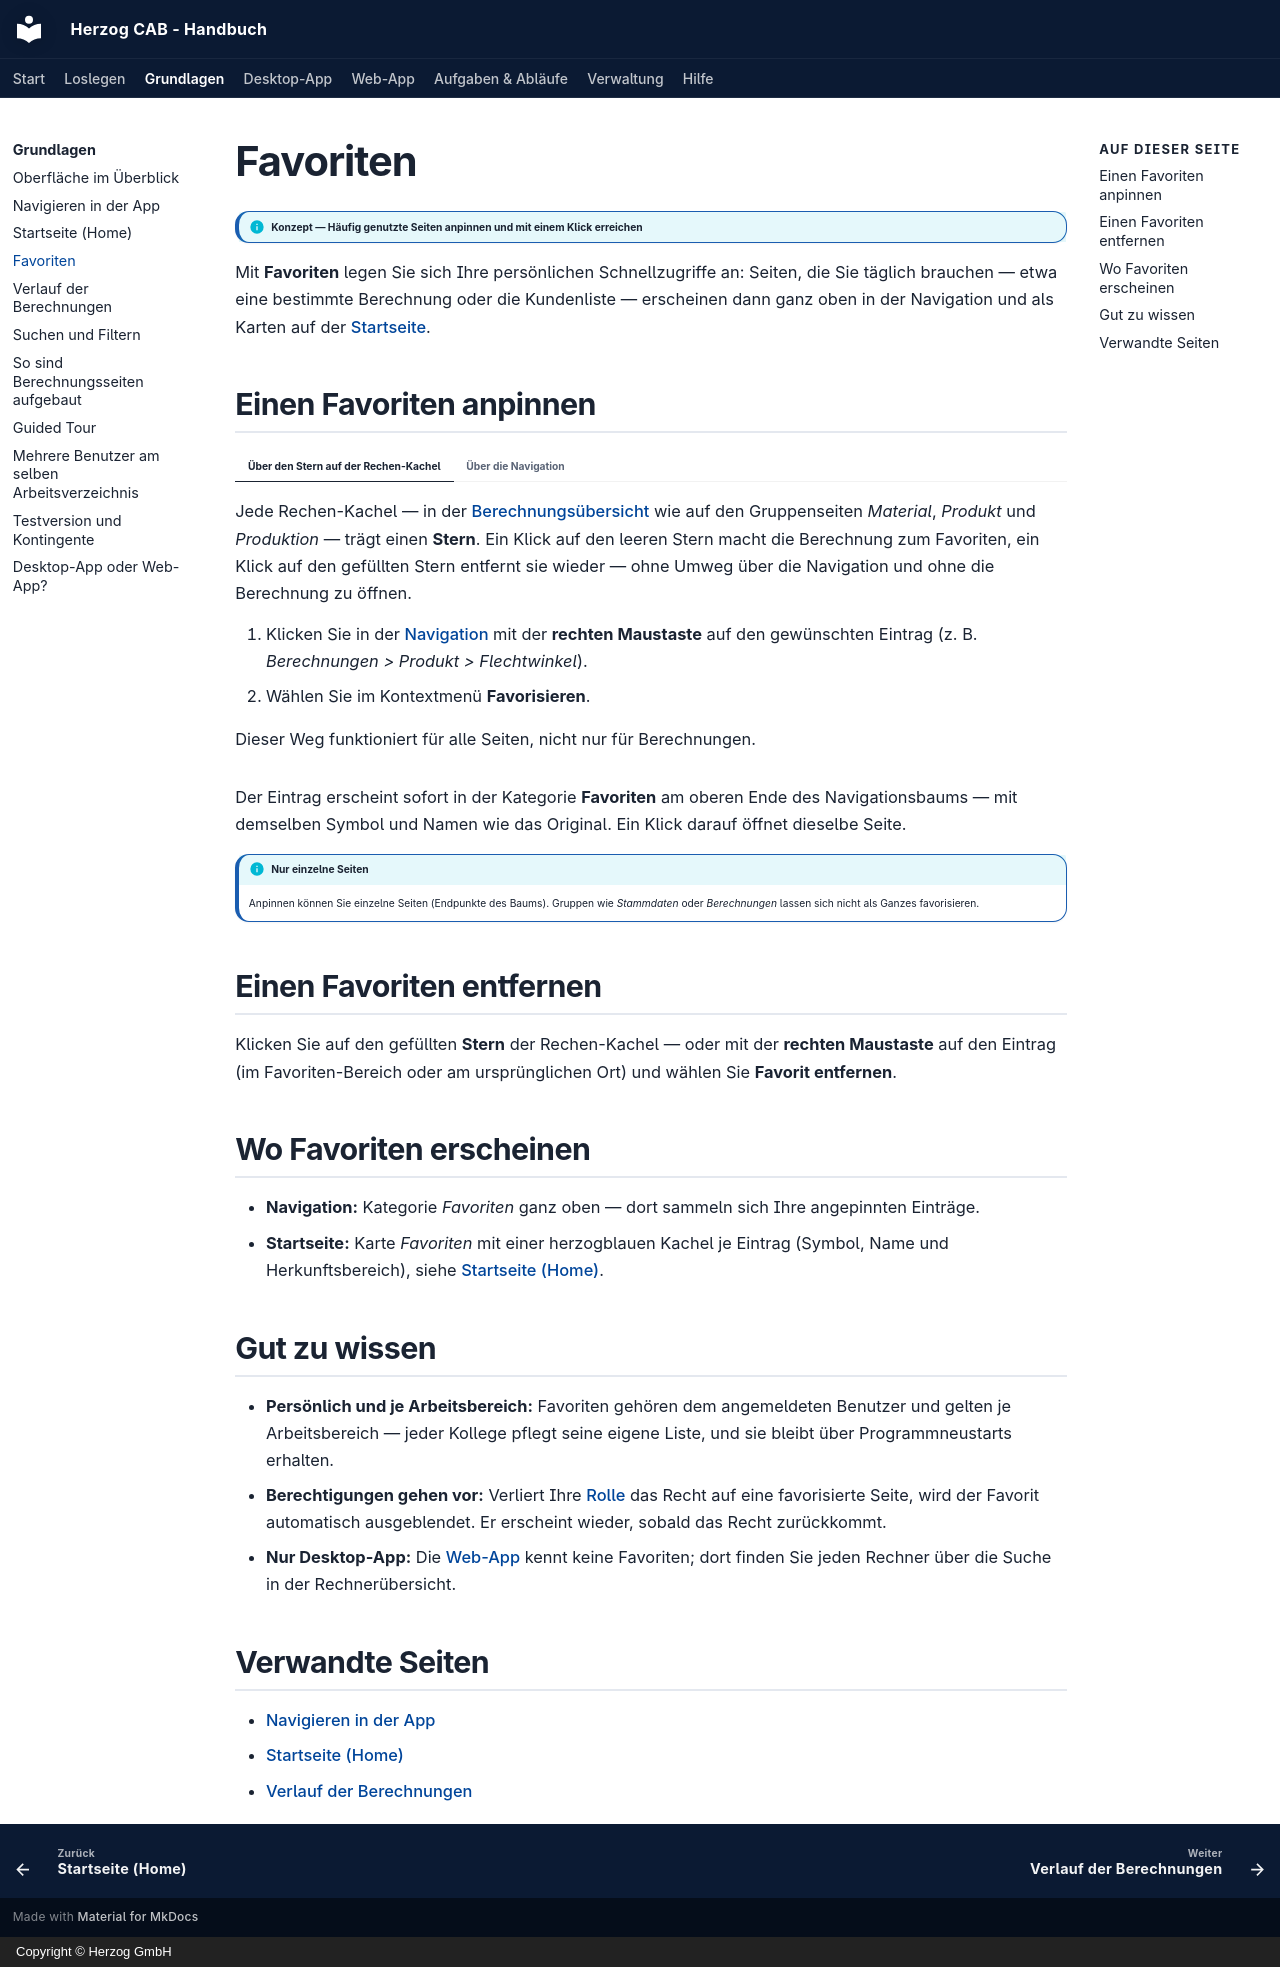

repository: Herzog-GmbH/HerzogCAB-Docs · page: basics/favorites/index.html · generator: mkdocs · copyright: Copyright © Herzog GmbH

# Favoriten

!!! info "Konzept — Häufig genutzte Seiten anpinnen und mit einem Klick erreichen"

Mit **Favoriten** legen Sie sich Ihre persönlichen Schnellzugriffe an:
Seiten, die Sie täglich brauchen — etwa eine bestimmte Berechnung oder die
Kundenliste — erscheinen dann ganz oben in der Navigation und als Karten auf
der [Startseite](home.md).

## Einen Favoriten anpinnen

=== "Über den Stern auf der Rechen-Kachel"

    Jede Rechen-Kachel — in der [Berechnungsübersicht](../calculations/index.md)
    wie auf den Gruppenseiten *Material*, *Produkt* und *Produktion* — trägt
    einen **Stern**. Ein Klick auf den leeren Stern macht die Berechnung zum
    Favoriten, ein Klick auf den gefüllten Stern entfernt sie wieder — ohne
    Umweg über die Navigation und ohne die Berechnung zu öffnen.

=== "Über die Navigation"

    1. Klicken Sie in der [Navigation](navigation.md) mit der **rechten
       Maustaste** auf den gewünschten Eintrag (z. B. *Berechnungen > Produkt >
       Flechtwinkel*).
    2. Wählen Sie im Kontextmenü **Favorisieren**.

    Dieser Weg funktioniert für alle Seiten, nicht nur für Berechnungen.

Der Eintrag erscheint sofort in der Kategorie **Favoriten** am oberen Ende
des Navigationsbaums — mit demselben Symbol und Namen wie das Original. Ein
Klick darauf öffnet dieselbe Seite.

!!! info "Nur einzelne Seiten"
    Anpinnen können Sie einzelne Seiten (Endpunkte des Baums). Gruppen wie
    *Stammdaten* oder *Berechnungen* lassen sich nicht als Ganzes
    favorisieren.

## Einen Favoriten entfernen

Klicken Sie auf den gefüllten **Stern** der Rechen-Kachel — oder mit der
**rechten Maustaste** auf den Eintrag (im Favoriten-Bereich oder am
ursprünglichen Ort) und wählen Sie **Favorit entfernen**.

## Wo Favoriten erscheinen

* **Navigation:** Kategorie *Favoriten* ganz oben — dort sammeln sich Ihre
  angepinnten Einträge.
* **Startseite:** Karte *Favoriten* mit einer herzogblauen Kachel je Eintrag
  (Symbol, Name und Herkunftsbereich), siehe [Startseite (Home)](home.md).

## Gut zu wissen

* **Persönlich und je Arbeitsbereich:** Favoriten gehören dem angemeldeten
  Benutzer und gelten je Arbeitsbereich — jeder Kollege pflegt seine eigene
  Liste, und sie bleibt über Programmneustarts erhalten.
* **Berechtigungen gehen vor:** Verliert Ihre [Rolle](../admin/roles.md)
  das Recht auf eine favorisierte Seite, wird der Favorit automatisch
  ausgeblendet. Er erscheint wieder, sobald das Recht zurückkommt.
* **Nur Desktop-App:** Die [Web-App](../web/index.md) kennt keine
  Favoriten; dort finden Sie jeden Rechner über die Suche in der
  Rechnerübersicht.

## Verwandte Seiten

* [Navigieren in der App](navigation.md)
* [Startseite (Home)](home.md)
* [Verlauf der Berechnungen](history.md)
